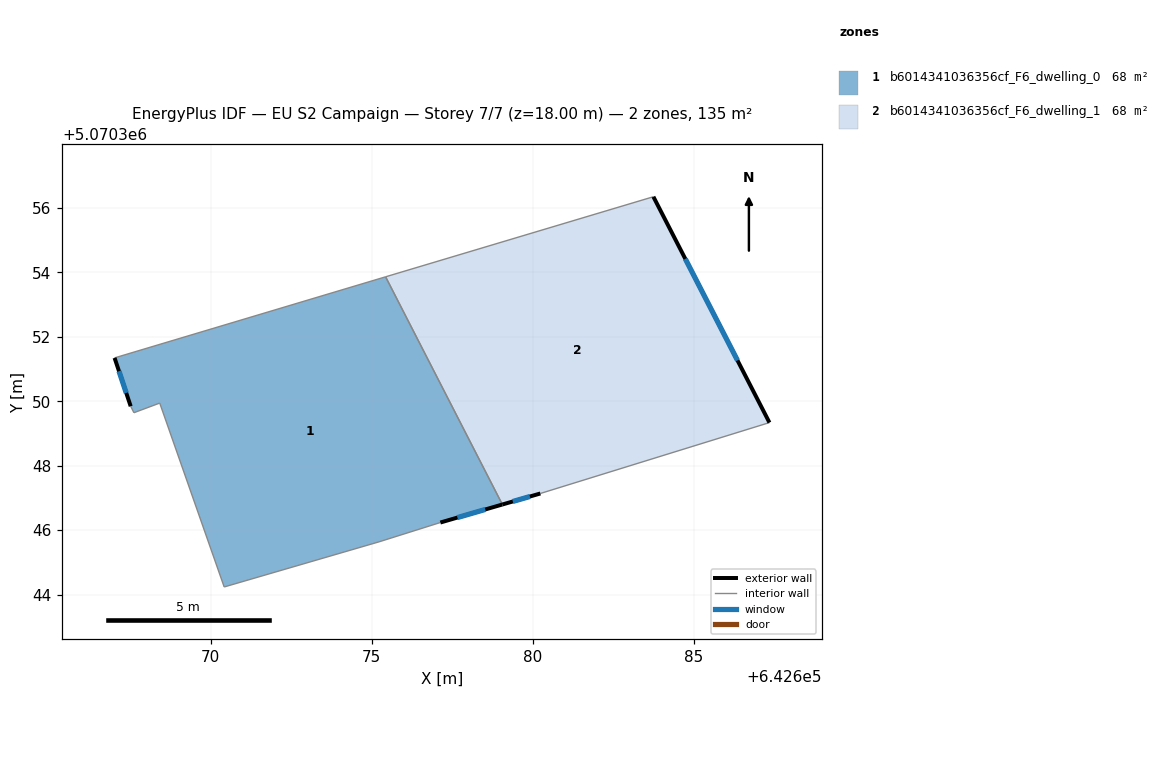
=== STOREY PLAN SPEC (per zone: floor XY polygon, exterior-wall plan segments, windows/doors) ===
zone 1: b6014341036356cf_F6_dwelling_0  (67.5 m²)
  floor: (642675.43, 5070353.86) (642679.05, 5070346.80) (642677.13, 5070346.24) (642675.23, 5070345.64) (642670.42, 5070344.24) (642668.42, 5070349.94) (642667.62, 5070349.64) (642667.52, 5070349.84) (642667.02, 5070351.34)
  exterior wall: (642667.02, 5070351.34) – (642667.52, 5070349.84)  [1.6 m]
    window: (642667.16, 5070350.93) – (642667.39, 5070350.26)  [1.0 m²]
  exterior wall: (642677.13, 5070346.24) – (642679.05, 5070346.80)  [2.0 m]
    window: (642677.66, 5070346.39) – (642678.52, 5070346.64)  [1.2 m²]
  interior walls: 7
zone 2: b6014341036356cf_F6_dwelling_1  (67.5 m²)
  floor: (642683.74, 5070356.34) (642687.34, 5070349.34) (642680.23, 5070347.14) (642679.05, 5070346.80) (642675.43, 5070353.86)
  exterior wall: (642687.34, 5070349.34) – (642683.74, 5070356.34)  [7.9 m]
    window: (642686.35, 5070351.26) – (642684.73, 5070354.42)  [4.8 m²]
  exterior wall: (642679.05, 5070346.80) – (642680.23, 5070347.14)  [1.2 m]
    window: (642679.38, 5070346.89) – (642679.91, 5070347.04)  [0.7 m²]
  interior walls: 3

=== DERIVED (storey summary) ===
Building: EU S2 Campaign
Storey: 7 of 7  (floor level z = 18.00 m)
Storey gross floor area: 135.0 m²
Zones on this storey: 2
  - b6014341036356cf_F6_dwelling_0: floor 67.5 m²; exterior wall 3.6 m (10.8 m²); 2 window(s) 2.2 m²; WWR 20.2%
  - b6014341036356cf_F6_dwelling_1: floor 67.5 m²; exterior wall 9.1 m (27.3 m²); 2 window(s) 5.5 m²; WWR 20.2%
Zone adjacency (shared interzone walls):
  - b6014341036356cf_F6_dwelling_0 ↔ b6014341036356cf_F6_dwelling_1